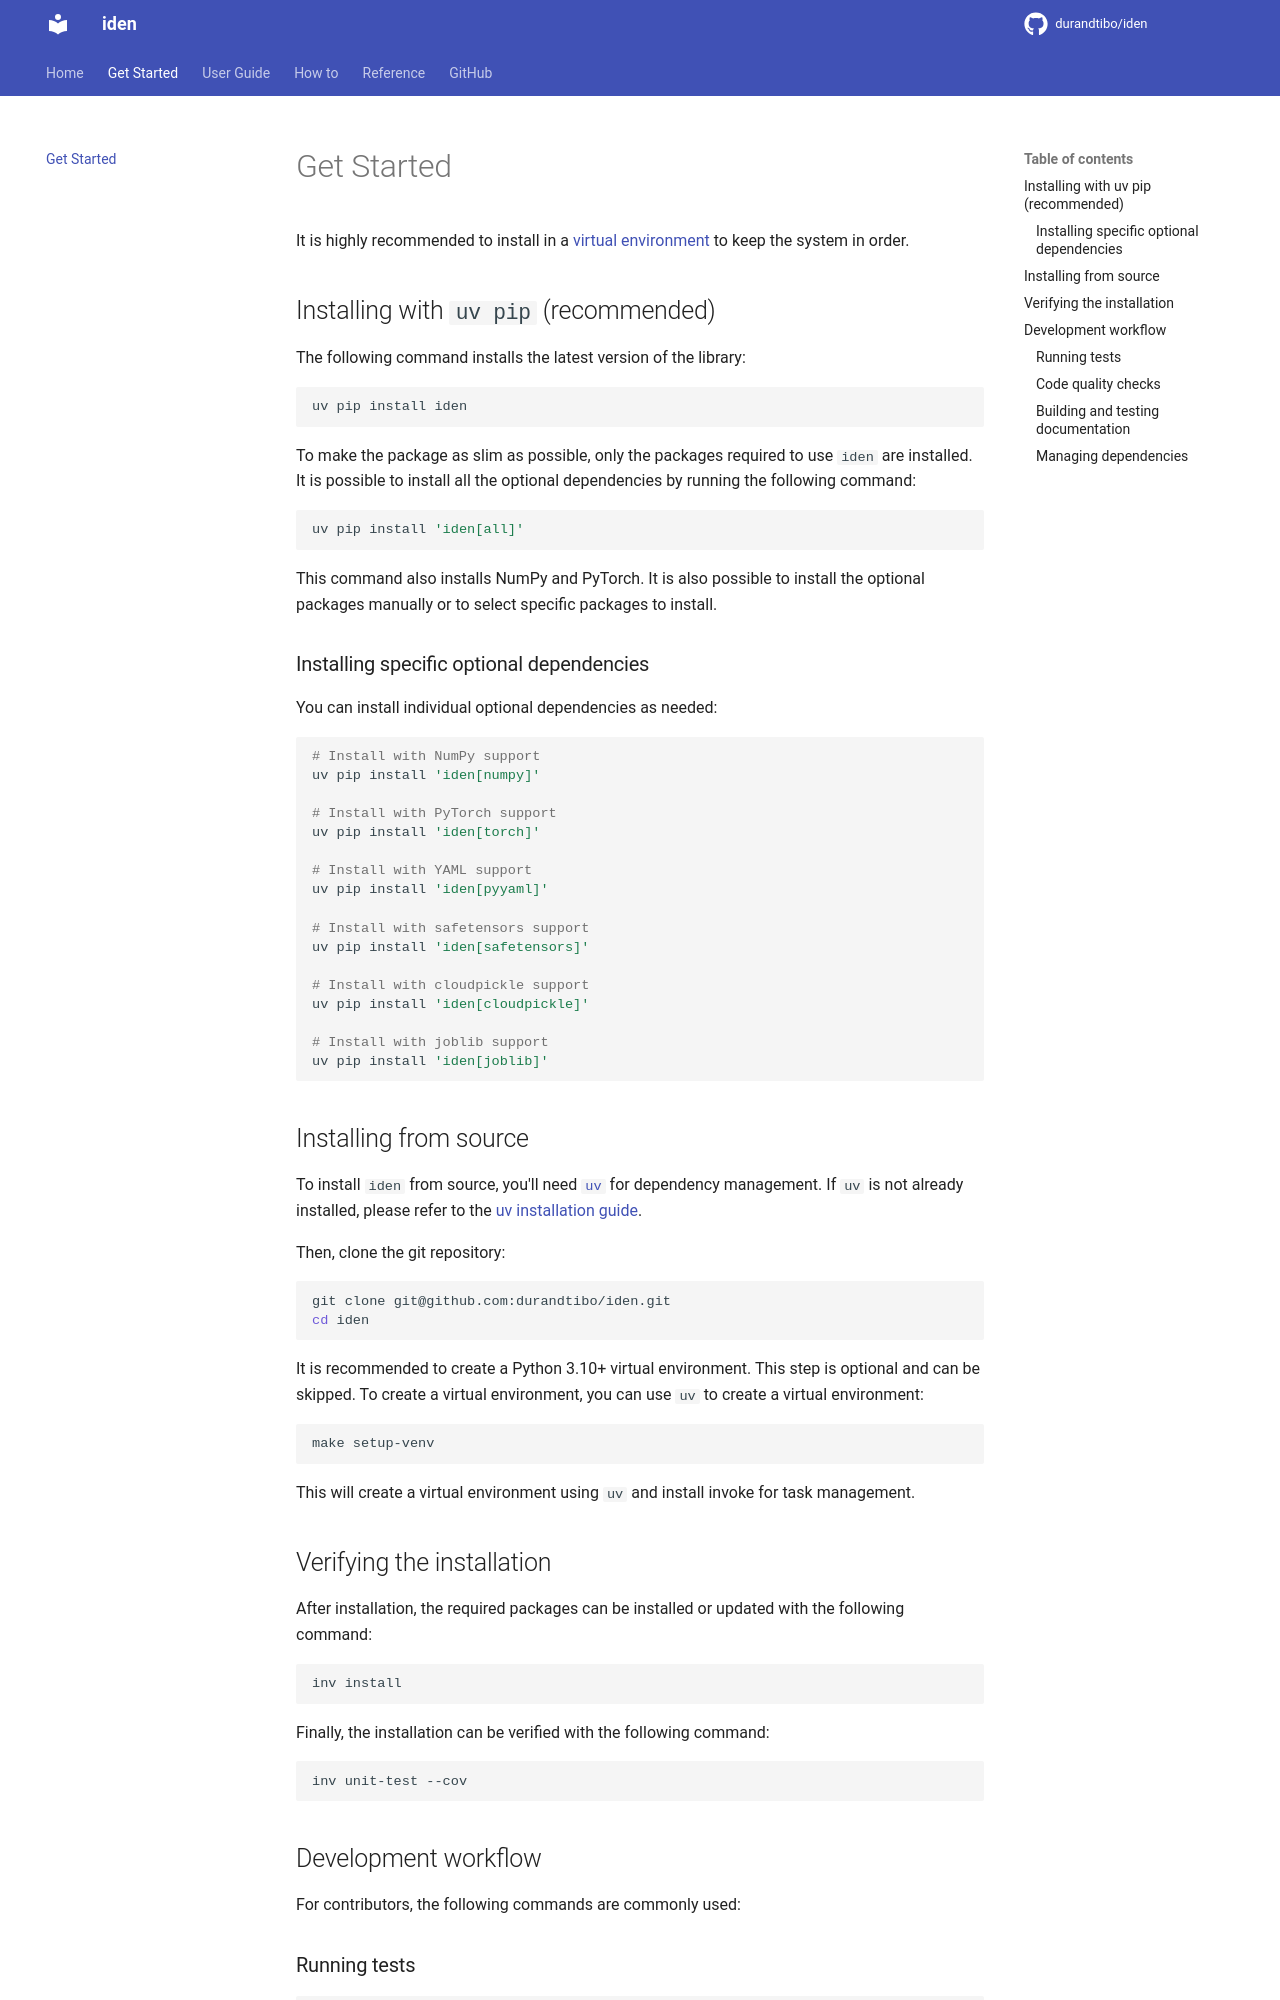

repository: durandtibo/iden · page: main/get_started/index.html · generator: mkdocs

# Get Started

It is highly recommended to install in
a [virtual environment](https://packaging.python.org/guides/installing-using-pip-and-virtual-environments/)
to keep the system in order.

## Installing with `uv pip` (recommended)

The following command installs the latest version of the library:

```shell
uv pip install iden
```

To make the package as slim as possible, only the packages required to use `iden` are installed.
It is possible to install all the optional dependencies by running the following command:

```shell
uv pip install 'iden[all]'
```

This command also installs NumPy and PyTorch.
It is also possible to install the optional packages manually or to select specific packages to install.

### Installing specific optional dependencies

You can install individual optional dependencies as needed:

```shell
# Install with NumPy support
uv pip install 'iden[numpy]'

# Install with PyTorch support
uv pip install 'iden[torch]'

# Install with YAML support
uv pip install 'iden[pyyaml]'

# Install with safetensors support
uv pip install 'iden[safetensors]'

# Install with cloudpickle support
uv pip install 'iden[cloudpickle]'

# Install with joblib support
uv pip install 'iden[joblib]'
```

## Installing from source

To install `iden` from source, you'll need [`uv`](https://docs.astral.sh/uv/) for dependency management.
If `uv` is not already installed, please refer to the [uv installation guide](https://docs.astral.sh/uv/getting-started/installation/).

Then, clone the git repository:

```shell
git clone git@github.com:durandtibo/iden.git
cd iden
```

It is recommended to create a Python 3.10+ virtual environment. This step is optional and
can be skipped. To create a virtual environment, you can use `uv` to create a virtual environment:

```shell
make setup-venv
```

This will create a virtual environment using `uv` and install invoke for task management.
